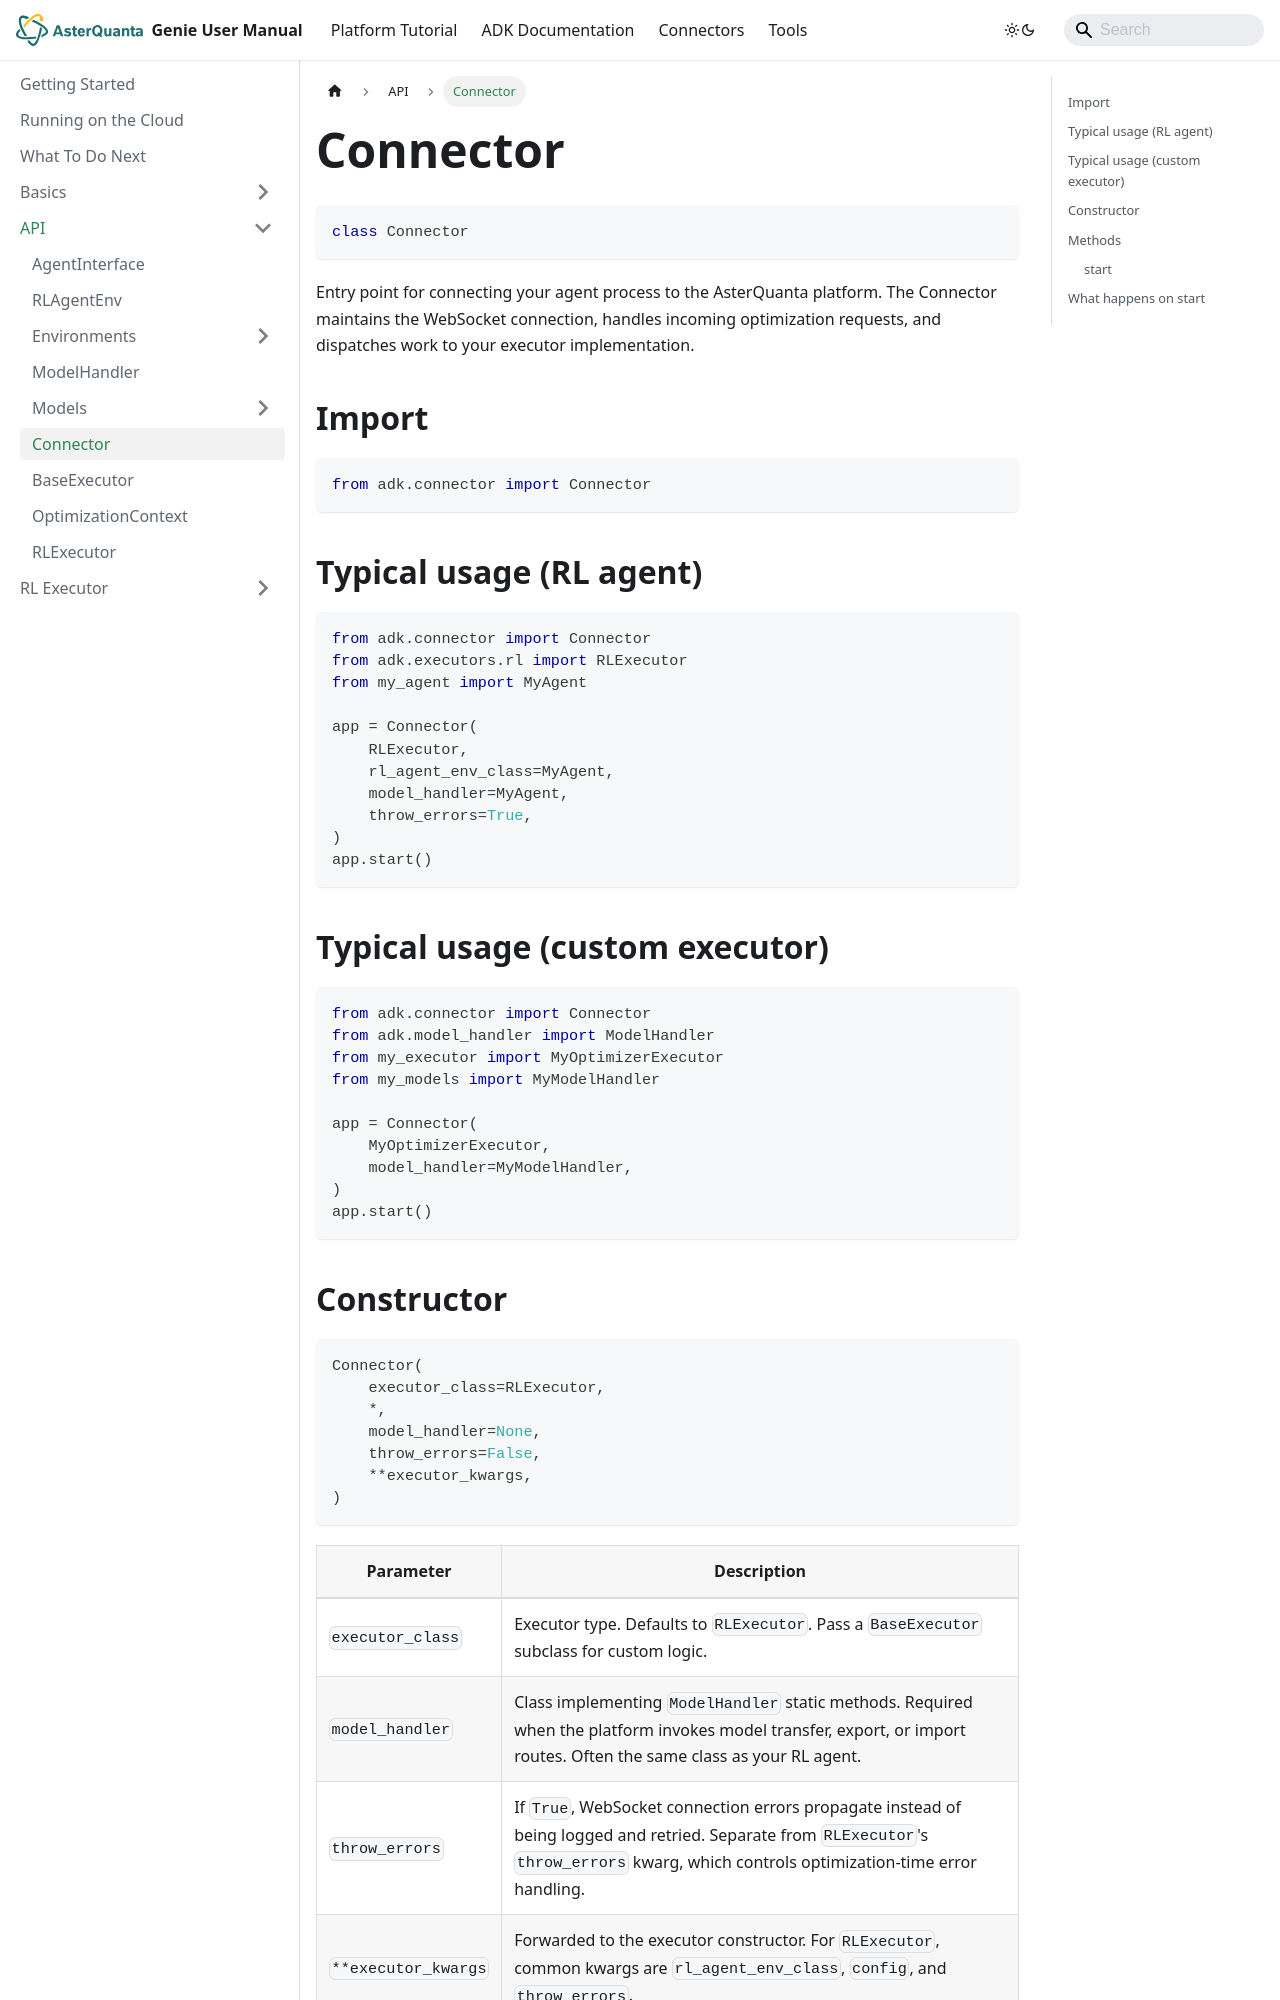

repository: asterquanta/documentation · page: adk/API/connector/index.html · generator: docusaurus

---
sidebar_position: 4
title: "Connector"
---


# Connector

```py
class Connector
```

Entry point for connecting your agent process to the AsterQuanta platform. The Connector maintains
the WebSocket connection, handles incoming optimization requests, and dispatches work to your
executor implementation.


## Import
```py
from adk.connector import Connector
```


## Typical usage (RL agent)
```py
from adk.connector import Connector
from adk.executors.rl import RLExecutor
from my_agent import MyAgent

app = Connector(
    RLExecutor,
    rl_agent_env_class=MyAgent,
    model_handler=MyAgent,
    throw_errors=True,
)
app.start()
```

## Typical usage (custom executor)
```py
from adk.connector import Connector
from adk.model_handler import ModelHandler
from my_executor import MyOptimizerExecutor
from my_models import MyModelHandler

app = Connector(
    MyOptimizerExecutor,
    model_handler=MyModelHandler,
)
app.start()
```
